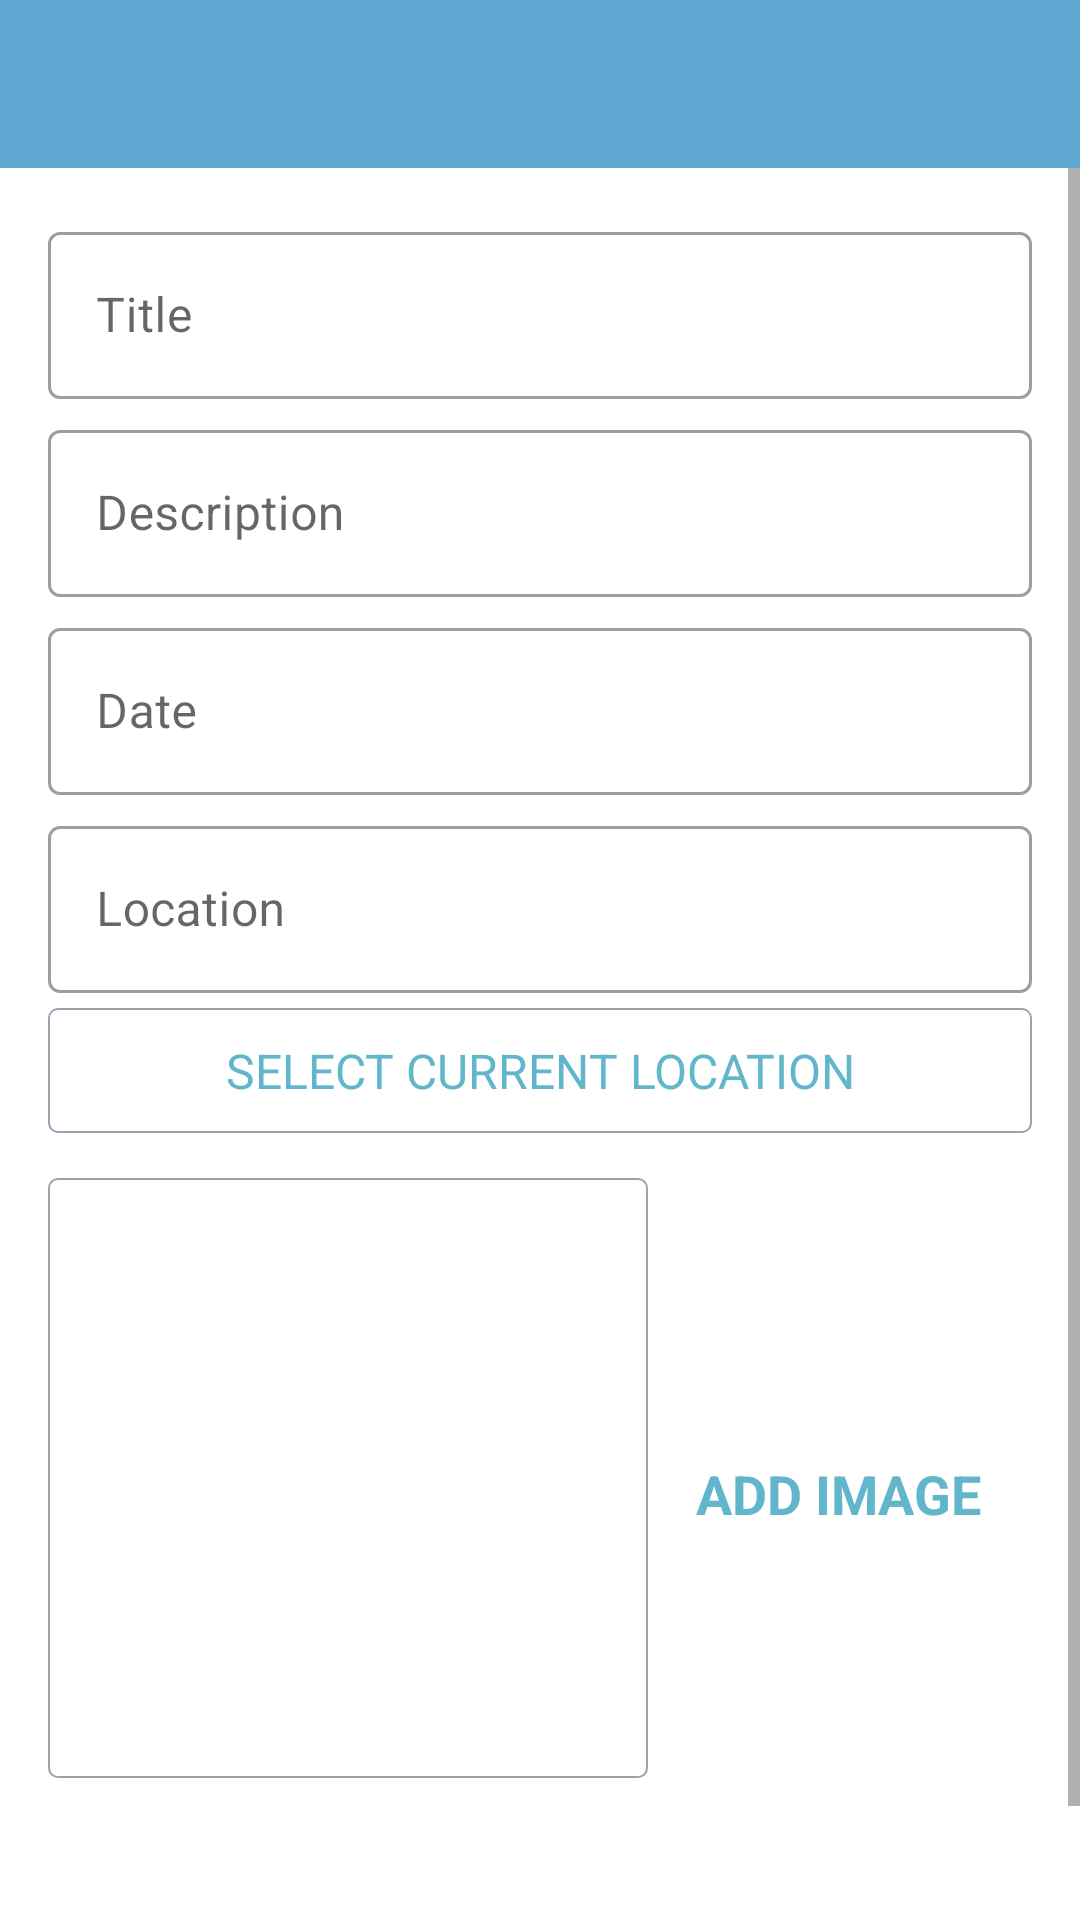

Reconstruct the res/layout file that produces this screen, plus the resources it refers to.
<!-- AndroidManifest.xml: application theme Theme.HappyPlaces -->
<!-- res/layout/activity_add_empty_place.xml -->
<?xml version="1.0" encoding="utf-8"?>
<androidx.constraintlayout.widget.ConstraintLayout xmlns:android="http://schemas.android.com/apk/res/android"
    xmlns:app="http://schemas.android.com/apk/res-auto"
    xmlns:tools="http://schemas.android.com/tools"
    android:layout_width="match_parent"
    android:layout_height="match_parent"
    tools:context=".activities.AddHappyPlaceActivity">

    <androidx.appcompat.widget.Toolbar
        android:id="@+id/toolbar_add_place"
        android:layout_width="match_parent"
        android:layout_height="?attr/actionBarSize"
        android:background="@color/primary"
        android:theme="@style/CustomToolbarStyle"
        app:layout_constraintEnd_toEndOf="parent"
        app:layout_constraintStart_toStartOf="parent"
        app:layout_constraintTop_toTopOf="parent" />

    <ScrollView
        android:id="@+id/sv_main"
        android:layout_width="match_parent"
        android:layout_height="0dp"
        android:fillViewport="true"
        app:layout_constraintBottom_toBottomOf="parent"
        app:layout_constraintEnd_toEndOf="parent"
        app:layout_constraintStart_toStartOf="parent"
        app:layout_constraintTop_toBottomOf="@id/toolbar_add_place">

        <androidx.constraintlayout.widget.ConstraintLayout
            android:layout_width="match_parent"
            android:layout_height="wrap_content"
            android:padding="@dimen/main_content_padding">

            <com.google.android.material.textfield.TextInputLayout
                android:id="@+id/til_title"
                style="@style/Widget.MaterialComponents.TextInputLayout.OutlinedBox"
                android:layout_width="match_parent"
                android:layout_height="wrap_content"
                app:layout_constraintEnd_toEndOf="parent"
                app:layout_constraintStart_toStartOf="parent"
                app:layout_constraintTop_toTopOf="parent">

                <androidx.appcompat.widget.AppCompatEditText
                    android:id="@+id/et_title"
                    android:layout_width="match_parent"
                    android:layout_height="wrap_content"
                    android:hint="@string/edit_text_hint_title"
                    android:inputType="textCapWords"
                    android:textColor="@color/primary_text_color"
                    android:textColorHint="@color/secondary_text_color"
                    android:textSize="@dimen/edit_text_text_size" />

            </com.google.android.material.textfield.TextInputLayout>

            <com.google.android.material.textfield.TextInputLayout
                android:id="@+id/til_description"
                style="@style/Widget.MaterialComponents.TextInputLayout.OutlinedBox"
                android:layout_width="match_parent"
                android:layout_height="wrap_content"
                android:layout_marginTop="@dimen/add_screen_til_margin_top"
                app:layout_constraintEnd_toEndOf="parent"
                app:layout_constraintStart_toStartOf="parent"
                app:layout_constraintTop_toBottomOf="@id/til_title">

                <androidx.appcompat.widget.AppCompatEditText
                    android:id="@+id/et_description"
                    android:layout_width="match_parent"
                    android:layout_height="wrap_content"
                    android:hint="@string/edit_text_hint_description"
                    android:inputType="textCapWords"
                    android:textColor="@color/primary_text_color"
                    android:textColorHint="@color/secondary_text_color"
                    android:textSize="@dimen/edit_text_text_size" />

            </com.google.android.material.textfield.TextInputLayout>

            <com.google.android.material.textfield.TextInputLayout
                android:id="@+id/til_date"
                style="@style/Widget.MaterialComponents.TextInputLayout.OutlinedBox"
                android:layout_width="match_parent"
                android:layout_height="wrap_content"
                android:layout_marginTop="@dimen/add_screen_til_margin_top"
                app:layout_constraintEnd_toEndOf="parent"
                app:layout_constraintStart_toStartOf="parent"
                app:layout_constraintTop_toBottomOf="@id/til_description">

                <androidx.appcompat.widget.AppCompatEditText
                    android:id="@+id/et_date"
                    android:layout_width="match_parent"
                    android:layout_height="wrap_content"
                    android:focusable="false"
                    android:focusableInTouchMode="false"
                    android:hint="@string/edit_text_hint_date"
                    android:inputType="text"
                    android:textColor="@color/primary_text_color"
                    android:textColorHint="@color/secondary_text_color"
                    android:textSize="@dimen/edit_text_text_size" />

            </com.google.android.material.textfield.TextInputLayout>

            <com.google.android.material.textfield.TextInputLayout
                android:id="@+id/til_location"
                style="@style/Widget.MaterialComponents.TextInputLayout.OutlinedBox"
                android:layout_width="match_parent"
                android:layout_height="wrap_content"
                android:layout_marginTop="@dimen/add_screen_til_margin_top"
                app:layout_constraintEnd_toEndOf="parent"
                app:layout_constraintStart_toStartOf="parent"
                app:layout_constraintTop_toBottomOf="@id/til_date">

                <androidx.appcompat.widget.AppCompatEditText
                    android:id="@+id/et_location"
                    android:layout_width="match_parent"
                    android:layout_height="wrap_content"
                    android:focusable="false"
                    android:focusableInTouchMode="false"
                    android:hint="@string/edit_text_hint_location"
                    android:inputType="textCapWords"
                    android:textColor="@color/primary_text_color"
                    android:textColorHint="@color/secondary_text_color"
                    android:textSize="@dimen/edit_text_text_size" />

            </com.google.android.material.textfield.TextInputLayout>

            <TextView
                android:id="@+id/tv_select_current_location"
                android:layout_width="match_parent"
                android:layout_height="wrap_content"
                android:layout_marginTop="@dimen/add_place_select_current_location_marginTop"
                android:background="@drawable/shape_image_view_border"
                android:foreground="?attr/selectableItemBackground"
                android:gravity="center"
                android:padding="@dimen/add_place_select_current_location_padding"
                android:text="@string/add_place_select_current_location_text"
                android:textColor="@color/accent"
                android:textSize="@dimen/add_place_select_current_location_textsize"
                app:layout_constraintEnd_toEndOf="parent"
                app:layout_constraintStart_toStartOf="parent"
                app:layout_constraintTop_toBottomOf="@+id/til_location" />

            <androidx.appcompat.widget.AppCompatImageView
                android:id="@+id/iv_place_image"
                android:layout_width="@dimen/add_screen_place_image_size"
                android:layout_height="@dimen/add_screen_place_image_size"
                android:layout_marginTop="@dimen/add_screen_place_image_margin_top"
                android:background="@drawable/shape_image_view_border"
                android:padding="@dimen/add_screen_place_image_padding"
                android:scaleType="centerCrop"
                android:src="@drawable/add_screen_image_placeholder"
                app:layout_constraintEnd_toEndOf="parent"
                app:layout_constraintHorizontal_bias="0.0"
                app:layout_constraintStart_toEndOf="parent"
                app:layout_constraintStart_toStartOf="parent"
                app:layout_constraintTop_toBottomOf="@id/tv_select_current_location" />

            <TextView
                android:id="@+id/tv_add_image"
                android:layout_width="wrap_content"
                android:layout_height="wrap_content"
                android:layout_marginTop="@dimen/add_screen_text_add_image_margin_top"
                android:background="?attr/selectableItemBackground"
                android:gravity="center"
                android:padding="@dimen/add_screen_text_add_image_padding"
                android:text="@string/text_add_image"
                android:textColor="@color/accent"
                android:textSize="@dimen/add_screen_text_add_image_text_size"
                android:textStyle="bold"
                app:layout_constraintBottom_toTopOf="@+id/btn_save"
                app:layout_constraintEnd_toEndOf="parent"
                app:layout_constraintHorizontal_bias="0.45"
                app:layout_constraintStart_toEndOf="@id/iv_place_image"
                app:layout_constraintTop_toBottomOf="@id/tv_select_current_location"
                app:layout_constraintVertical_bias="0.019" />

            <androidx.appcompat.widget.AppCompatButton
                android:id="@+id/btn_save"
                android:layout_width="match_parent"
                android:layout_height="wrap_content"
                android:layout_gravity="center"
                android:layout_marginTop="@dimen/add_screen_btn_save_margin_top"
                android:background="@drawable/shape_button_rounded"
                android:gravity="center"
                android:paddingTop="@dimen/add_screen_btn_save_padding_top_bottom"
                android:paddingBottom="@dimen/add_screen_btn_save_padding_top_bottom"
                android:text="@string/btn_text_save"
                android:textColor="@color/white"
                android:textSize="@dimen/btn_text_size"
                app:layout_constraintEnd_toEndOf="parent"
                app:layout_constraintStart_toStartOf="parent"
                app:layout_constraintTop_toBottomOf="@id/iv_place_image" />


        </androidx.constraintlayout.widget.ConstraintLayout>
    </ScrollView>


</androidx.constraintlayout.widget.ConstraintLayout>
<!-- resources referenced by this layout -->
<resources>
  <color name="accent">#62b6cb</color>
  <color name="primary">#5fa8d3</color>
  <color name="primary_text_color">#212121</color>
  <color name="secondary_text_color">#9AA2AF</color>
  <color name="white">#FFFFFFFF</color>
  <dimen name="add_place_select_current_location_marginTop">5dp</dimen>
  <dimen name="add_place_select_current_location_padding">10dp</dimen>
  <dimen name="add_place_select_current_location_textsize">16sp</dimen>
  <dimen name="add_screen_btn_save_margin_top">24dp</dimen>
  <dimen name="add_screen_btn_save_padding_top_bottom">8dp</dimen>
  <dimen name="add_screen_place_image_margin_top">15dp</dimen>
  <dimen name="add_screen_place_image_padding">2dp</dimen>
  <dimen name="add_screen_place_image_size">200dp</dimen>
  <dimen name="add_screen_text_add_image_margin_top">96dp</dimen>
  <dimen name="add_screen_text_add_image_padding">10dp</dimen>
  <dimen name="add_screen_text_add_image_text_size">18sp</dimen>
  <dimen name="add_screen_til_margin_top">5dp</dimen>
  <dimen name="btn_text_size">18sp</dimen>
  <dimen name="edit_text_text_size">16sp</dimen>
  <dimen name="main_content_padding">16dp</dimen>
  <!-- drawable shape_image_view_border (drawable) -->
  <?xml version="1.0" encoding="utf-8"?>
  <shape xmlns:android="http://schemas.android.com/apk/res/android"
      android:shape="rectangle">
      <stroke
          android:width="@dimen/image_border_stroke_size"
          android:color="@color/secondary_text_color"/>
      <solid
          android:color="@color/white"/>
      <corners android:radius="@dimen/add_place_image_shape_radius"/>
  
  </shape>
  <string name="add_place_select_current_location_text">SELECT CURRENT LOCATION</string>
  <string name="btn_text_save">SAVE</string>
  <string name="edit_text_hint_date">Date</string>
  <string name="edit_text_hint_description">Description</string>
  <string name="edit_text_hint_location">Location</string>
  <string name="edit_text_hint_title">Title</string>
  <string name="text_add_image">ADD IMAGE</string>
  <style name="CustomToolbarStyle">
          <item name="android:textColorPrimary">@color/white</item>
          <item name="android:colorControlNormal">@color/white</item>
      </style>
  <style name="Theme.HappyPlaces" parent="Theme.MaterialComponents.DayNight.DarkActionBar">
          
          <item name="colorPrimary">@color/primary</item>
          <item name="colorPrimaryVariant">@color/purple_700</item>
          <item name="colorOnPrimary">@color/white</item>
          
          <item name="colorSecondary">@color/teal_200</item>
          <item name="colorSecondaryVariant">@color/teal_700</item>
          <item name="colorOnSecondary">@color/black</item>
          
          <item name="android:statusBarColor">@color/primary_dark</item>
          
      </style>
  <dimen name="image_border_stroke_size">0.5dp</dimen>
  <dimen name="add_place_image_shape_radius">3dp</dimen>
  <color name="purple_700">#FF3700B3</color>
  <color name="teal_200">#FF03DAC5</color>
  <color name="teal_700">#FF018786</color>
  <color name="black">#FF000000</color>
  <color name="primary_dark">#1b4965</color>
</resources>
